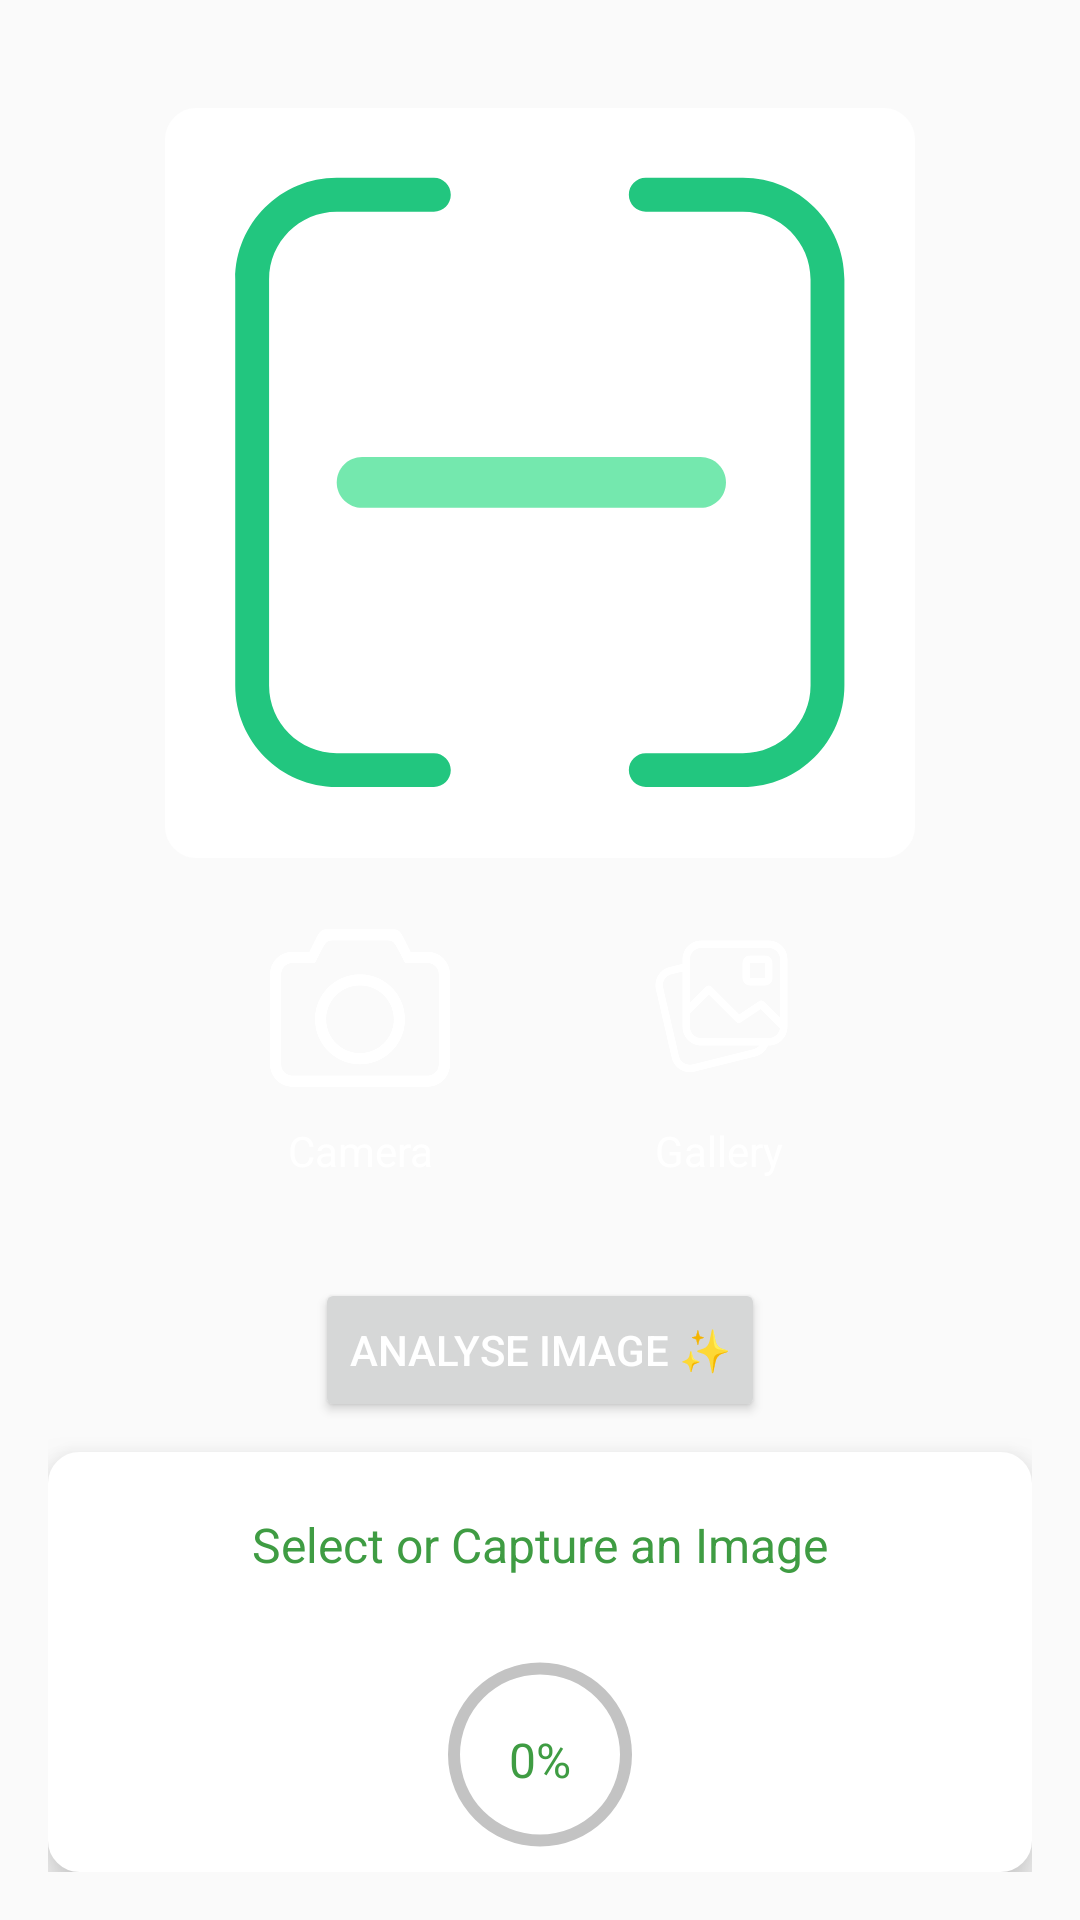

Here is an Android app screen rendered from its layout file. Give the layout XML and the strings, colors and styles it references.
<!-- AndroidManifest.xml: application theme Theme.CropCareAI -->
<!-- res/layout/fragment_predict_fragment.xml -->
<RelativeLayout xmlns:android="http://schemas.android.com/apk/res/android"
    xmlns:app="http://schemas.android.com/apk/res-auto"
    xmlns:tools="http://schemas.android.com/tools"
    android:layout_width="match_parent"
    android:layout_height="match_parent"
    android:padding="16dp"
    android:background="@drawable/mobilebackground"
    tools:context=".predict_fragment">

    
    <ImageView
        android:id="@+id/imageView"
        android:layout_width="250dp"
        android:layout_height="250dp"
        android:layout_centerHorizontal="true"

        android:layout_marginTop="20dp"
        android:src="@drawable/scan_it_svgrepo_com"

        android:scaleType="centerCrop"
        android:contentDescription="Displayed Image"
        android:background="@drawable/rounded_corner_edittext" />

    
    <LinearLayout
        android:id="@+id/buttonLayout"
        android:layout_width="wrap_content"
        android:layout_height="wrap_content"
        android:layout_below="@id/imageView"
        android:layout_centerHorizontal="true"
        android:orientation="horizontal"
        android:layout_marginTop="20dp">

        
        <LinearLayout
            android:layout_width="wrap_content"
            android:layout_height="wrap_content"
            android:orientation="vertical"

            android:gravity="center">

            <ImageButton
                android:id="@+id/btn_take_picture"
                android:layout_width="60dp"
                android:layout_height="60dp"
                android:background="?attr/selectableItemBackground"
                android:contentDescription="Take Picture"
                android:padding="10dp"
                android:src="@drawable/camera_svgrepo_com"
                app:tint="@color/white" />
        <TextView
            android:id="@+id/text_camera"
            android:layout_width="wrap_content"
            android:layout_height="wrap_content"
            android:text="Camera"
            android:textColor="@color/white"
            android:textSize="14sp"
            android:layout_marginTop="8dp"
            android:gravity="center"/>
    </LinearLayout>

        <View
            android:layout_width="60dp"
            android:layout_height="100dp"/>
        
    <LinearLayout
        android:layout_width="wrap_content"
        android:layout_height="wrap_content"
        android:orientation="vertical"
        android:gravity="center">

    <ImageButton
            android:id="@+id/btn_select_image"
            android:layout_width="60dp"
            android:layout_height="60dp"
        android:src="@drawable/image_gallery_svgrepo_com"
        android:contentDescription="Select Image from Gallery"
        android:background="?attr/selectableItemBackground"
        android:padding="10dp"
        app:tint="@color/white" />
        <TextView
            android:id="@+id/text_gallery"
            android:layout_width="wrap_content"
            android:layout_height="wrap_content"
            android:text="Gallery"
            android:textSize="14sp"
            android:textColor="@color/white"
            android:layout_marginTop="8dp"
            android:gravity="center"/>
    </LinearLayout>
    </LinearLayout>

    
    <Button
        android:id="@+id/btn_predict_image"
        android:layout_width="150dp"
        android:layout_height="wrap_content"
        android:layout_below="@id/buttonLayout"
        android:elevation="10dp"
        android:layout_centerHorizontal="true"
        android:layout_marginTop="20dp"
        android:text="Analyse Image ✨"
        android:textColor="@color/white"
        android:padding="10dp"/>
    <RelativeLayout
        android:layout_width="match_parent"
        android:layout_height="wrap_content"
        android:layout_marginTop="10dp"
        android:elevation="10dp"
        android:background="@drawable/rounded_corner_edittext"
        android:layout_below="@+id/btn_predict_image">

    
    <TextView
        android:id="@+id/textView_results"
        android:layout_width="wrap_content"
        android:layout_height="wrap_content"


        android:layout_centerHorizontal="true"
        android:layout_marginTop="20dp"
        android:text="Select or Capture an Image"
        android:textSize="16sp"
        android:textColor="@color/primary_color" />
    <ProgressBar
        android:id="@+id/prediction_progress"
        android:layout_marginTop="20dp"
        android:layout_width="80dp"
        android:layout_height="80dp"
        android:layout_centerInParent="true"
        android:progress="0"
        android:layout_below="@id/textView_results"
        android:indeterminateOnly="false"
        android:progressDrawable="@drawable/progressdesign"
        />
    <TextView
        android:id="@+id/prediction_percentage"
        android:layout_width="wrap_content"
        android:layout_height="wrap_content"
        android:layout_centerInParent="true"
        android:layout_marginTop="50dp"
        android:layout_below="@id/textView_results"
        android:textColor="@color/primary_color"
        android:textSize="16sp"
        android:text="0%"/>
    <TextView
        android:layout_width="wrap_content"
        android:layout_height="wrap_content"
        android:layout_centerInParent="true"
        android:layout_marginBottom="10dp"
        android:layout_below="@id/prediction_progress"
        android:textColor="@color/primary_color"
        android:textSize="20sp"
        android:text="Confidence"/>
    </RelativeLayout>

</RelativeLayout>
<!-- resources referenced by this layout -->
<resources>
  <color name="primary_color">#3F9C43</color>
  <color name="white">#FFFFFFFF</color>
  <!-- drawable camera_svgrepo_com (drawable) -->
  <vector xmlns:android="http://schemas.android.com/apk/res/android" android:height="60dp" android:viewportHeight="32" android:viewportWidth="32" android:width="60dp">
        
      <path android:fillColor="#000000" android:fillType="evenOdd" android:pathData="M16,24C12.687,24 10,21.313 10,18C10,14.687 12.687,12 16,12C19.313,12 22,14.687 22,18C22,21.313 19.313,24 16,24L16,24ZM16,10C11.582,10 8,13.582 8,18C8,22.418 11.582,26 16,26C20.418,26 24,22.418 24,18C24,13.582 20.418,10 16,10L16,10ZM30,26C30,27.104 29.104,28 28,28L4,28C2.896,28 2,27.104 2,26L2,10C2,8.896 2.896,8 4,8L8,8L9,6C9.707,4.837 9.896,4 11,4L21,4C22.104,4 22.293,4.837 23,6L24,8L28,8C29.104,8 30,8.896 30,10L30,26L30,26ZM28,6L25,6L24,4C23.411,2.837 23.104,2 22,2L10,2C8.896,2 8.53,2.954 8,4L7,6L4,6C1.791,6 0,7.791 0,10L0,26C0,28.209 1.791,30 4,30L28,30C30.209,30 32,28.209 32,26L32,10C32,7.791 30.209,6 28,6L28,6Z" android:strokeColor="#00000000" android:strokeWidth="1"/>
      
  </vector>
  <!-- drawable progressdesign (drawable) -->
  <?xml version="1.0" encoding="utf-8"?>
  <layer-list xmlns:android="http://schemas.android.com/apk/res/android">
  <item>
      <shape android:shape="ring"
           android:useLevel="false"
          android:thicknessRatio="20"
          >
          <solid android:color="@color/gray"/>
  
      </shape>
  </item>
      <item>
          <rotate android:fromDegrees="270"
              android:toDegrees="270"
              >
  
  
          <shape android:shape="ring"
              android:useLevel="true"
              android:thicknessRatio="20"
              >
              <solid android:color="@color/primary_color"/>
  
          </shape>
          </rotate>
  
      </item>
  </layer-list>
  <!-- drawable rounded_corner_edittext (drawable) -->
  <?xml version="1.0" encoding="utf-8"?>
  <shape android:shape="rectangle" xmlns:android="http://schemas.android.com/apk/res/android">
      <stroke android:width="1dp"
          android:color="@color/white"
          />
      <corners android:radius="10dp" />
      <solid android:color="@color/white"/>
  </shape>
  <style name="Theme.CropCareAI" parent="Base.Theme.CropCareAI" />
  <color name="gray">#C3C3C3</color>
  <style name="Base.Theme.CropCareAI" parent="Theme.Material3.DayNight.NoActionBar">
          <item name="colorPrimary">@color/primary_color</item>
          <item name="colorPrimaryVariant"> @color/primary_color</item>
          <item name="colorOnPrimary">@color/black</item>
          <item name="colorSecondary">@color/secondary</item>
          <item name="colorSecondaryVariant">@color/black</item>
          <item name="colorOnSecondary">@color/black</item>
          <item name="android:statusBarColor">?attr/colorPrimaryVariant</item>
          <item name="android:windowBackground">@color/offwhite</item>
      </style>
  <color name="black">#FF000000</color>
  <color name="secondary">#FFEC78</color>
  <color name="offwhite">#FAFAFA</color>
</resources>
